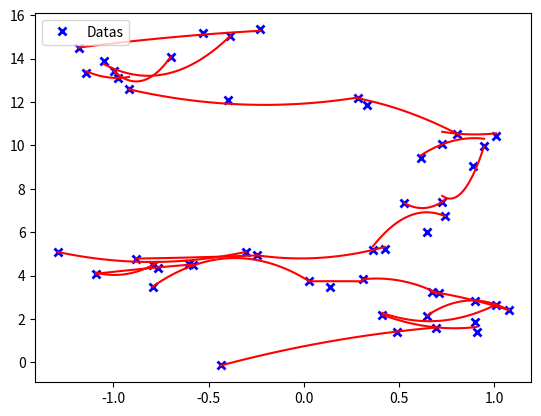

Write Python code to recreate this figure.
import numpy
import scipy.optimize as scimin
import matplotlib.pyplot as mpl
from random import random
from math import sqrt, log, sin, pi

# Two ways to generate input

# Generates function
def generate(n):
    datax = numpy.array([sin(i*2*pi/25) + random() -0.5 for i in range(n)])
    datay = numpy.array([(sqrt(i) + random() -0.5) for i in range(int(n/2))] + [(sqrt(int(n/2))+log(i+1)**2+ random() -0.5) for i in range(n-int(n/2))])
    return datax, datay

# Generates vect
"""datax=numpy.array([1,2,3,4,5,6,7,8]) # data coordinates
datay=numpy.array([2.95,6.03,11.2,17.7,26.8, 17.7, 11.2, 6.03])
constraintmaxx=numpy.array([0]) # list of maximum constraints
constraintmaxy=numpy.array([1.2])"""

# least square fit without constraints
# Possible to change model
def fitfunc(x,p): # model $f(x)=a x^2+b x+c
    a,b,c=p
    return c + b*x + a*x**2

def residuals(p): # array of residuals
    return datayTest-fitfunc(dataxTest,p)

def interpolation(n, epsilon):
    p0=[1,0,0] # initial parameters guess
    global dataxTest
    global datayTest
    dataxTest = datax[0:3]
    datayTest = datay[0:3]
    p,cov,infodict,mesg,ier=scimin.leastsq(residuals, p0,full_output=True)
    curve_interpolation = [p]
    curve_points = [0]
    acc=3
    i=4
    while i < n :
        if abs(fitfunc(datax[i],p)) > epsilon:
            dataxTest = datax[(i-2):(i+2)]
            datayTest = datay[(i-2):(i+2)]
            datayTest[0] = fitfunc(datax[i-2],p)
            p,cov,infodict,mesg,ier=scimin.leastsq(residuals, p0,full_output=True)
            pwith=scimin.fmin_slsqp(sum_residuals_custom,p)
            curve_interpolation.append(pwith)
            curve_points.append(i-2)
            acc=3
            i+=1
        else:
            if acc%5 == 0:
                datayTest = datay[curve_points[-1]:i]
                dataxTest = datax[curve_points[-1]:i]
                p,cov,infodict,mesg,ier=scimin.leastsq(residuals, p0,full_output=True)
                curve_interpolation[-1]=p
        acc+=1
        i+=1
    curve_points.append(n-1)
    return curve_interpolation, curve_points


def sum_residuals_custom(p): # the function we want to minimize
    return sum(residuals(p)**2)

datax, datay = generate(50) # comment this if you use vect
curve_interpolation, curve_points = interpolation(len(datax),1)

# plotting

ax=mpl.figure().add_subplot(1,1,1)
ax.plot(datax,datay,ls="",marker="x",color="blue",mew=2.0,label="Datas")
# plotting different regression
for e in range(len(curve_points)-1):
    a = min(datax[curve_points[e]:curve_points[e+1]+1])
    b = max(datax[curve_points[e]:curve_points[e+1]+1])
    morex=numpy.linspace(min(datax[curve_points[e]:curve_points[e+1]+1]),max(datax[curve_points[e]:curve_points[e+1]+1]), endpoint = True)
    ax.plot(morex,fitfunc(morex,curve_interpolation[e]),color="red")
    
ax.legend(loc=2)

mpl.show()